Image classification data set "achira_image_classify" (heroorkrishna/achira_image_classify on GitHub). Class labels (4): disc, gear, hexagon, square.

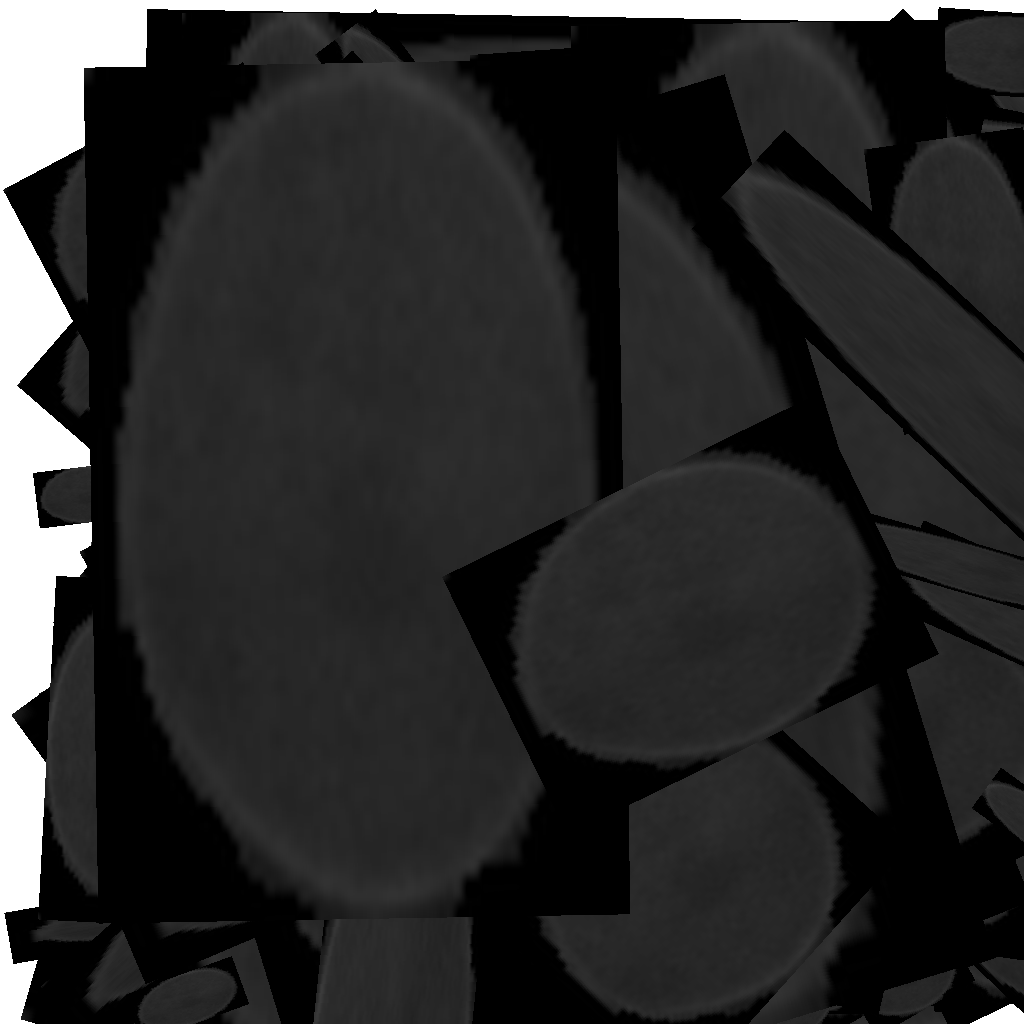
Label: disc

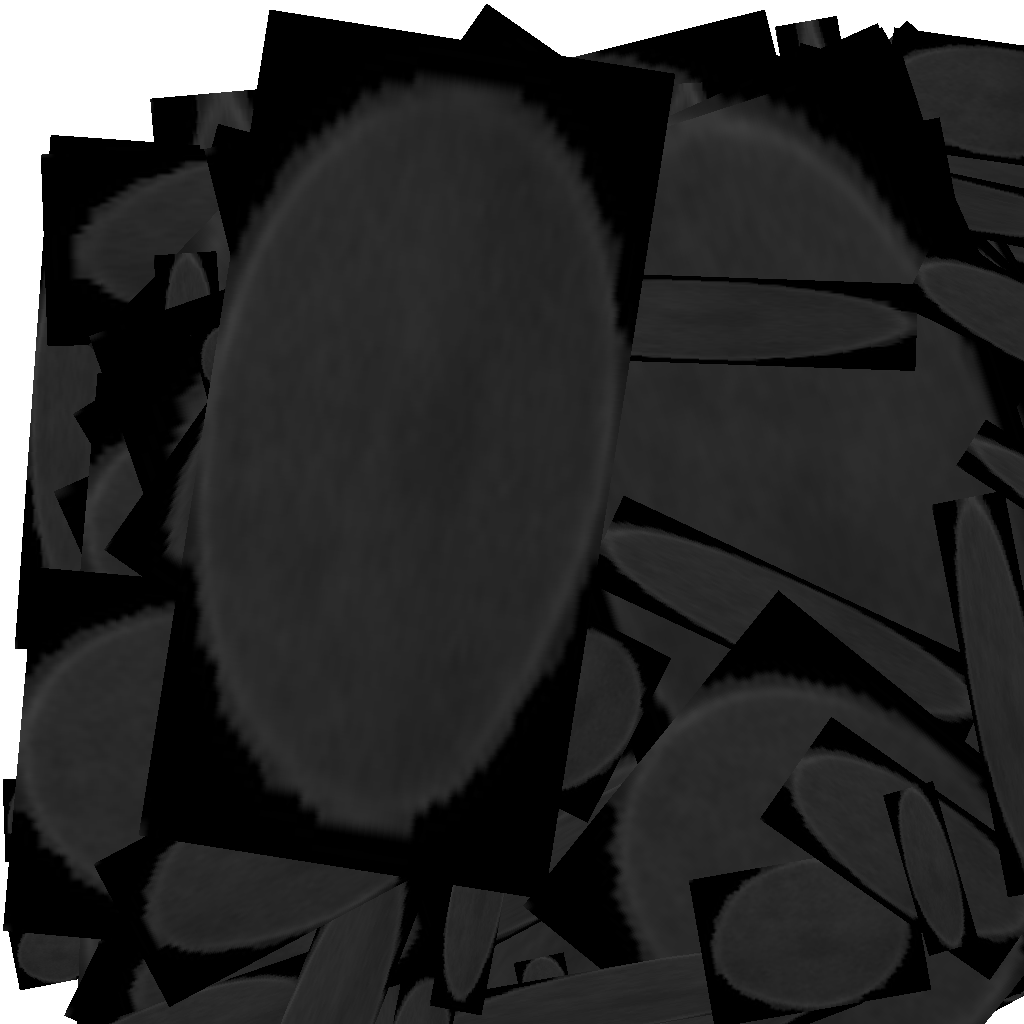
Label: disc

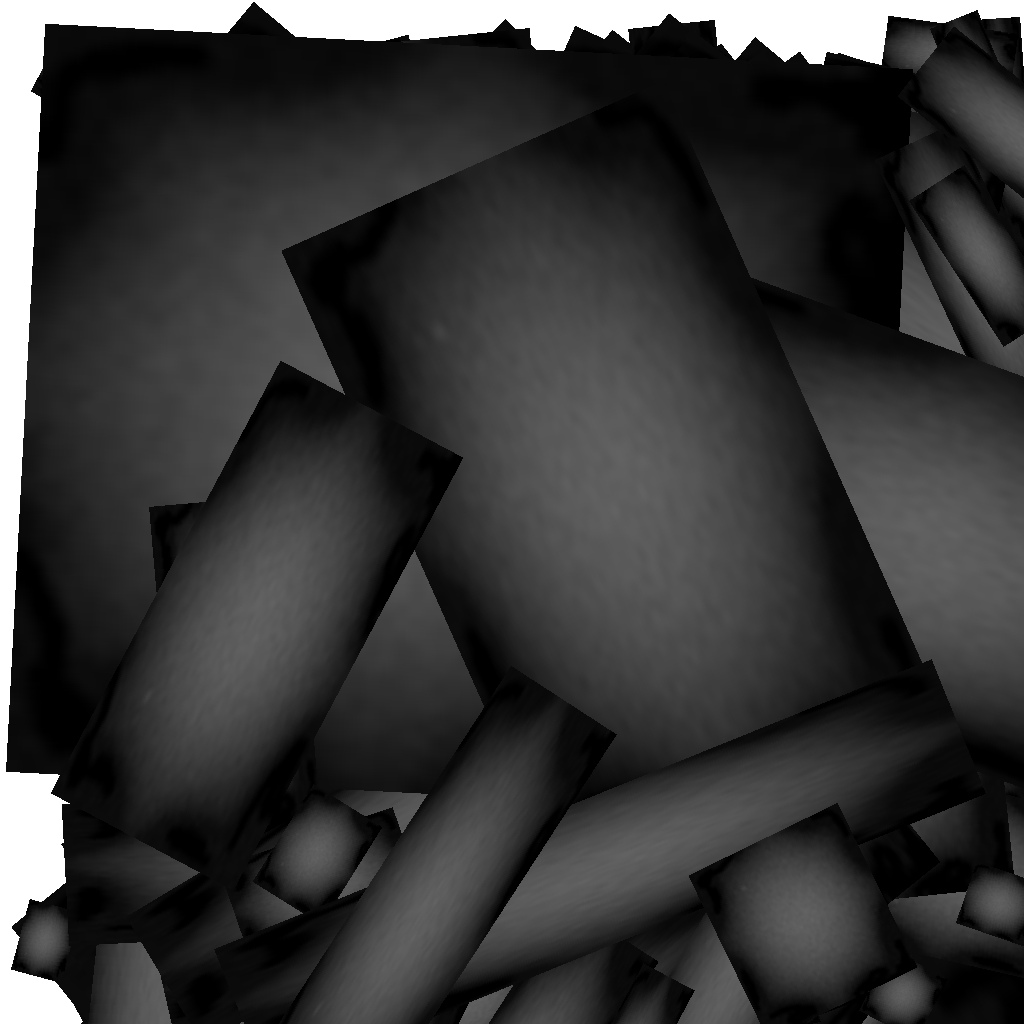
Label: gear

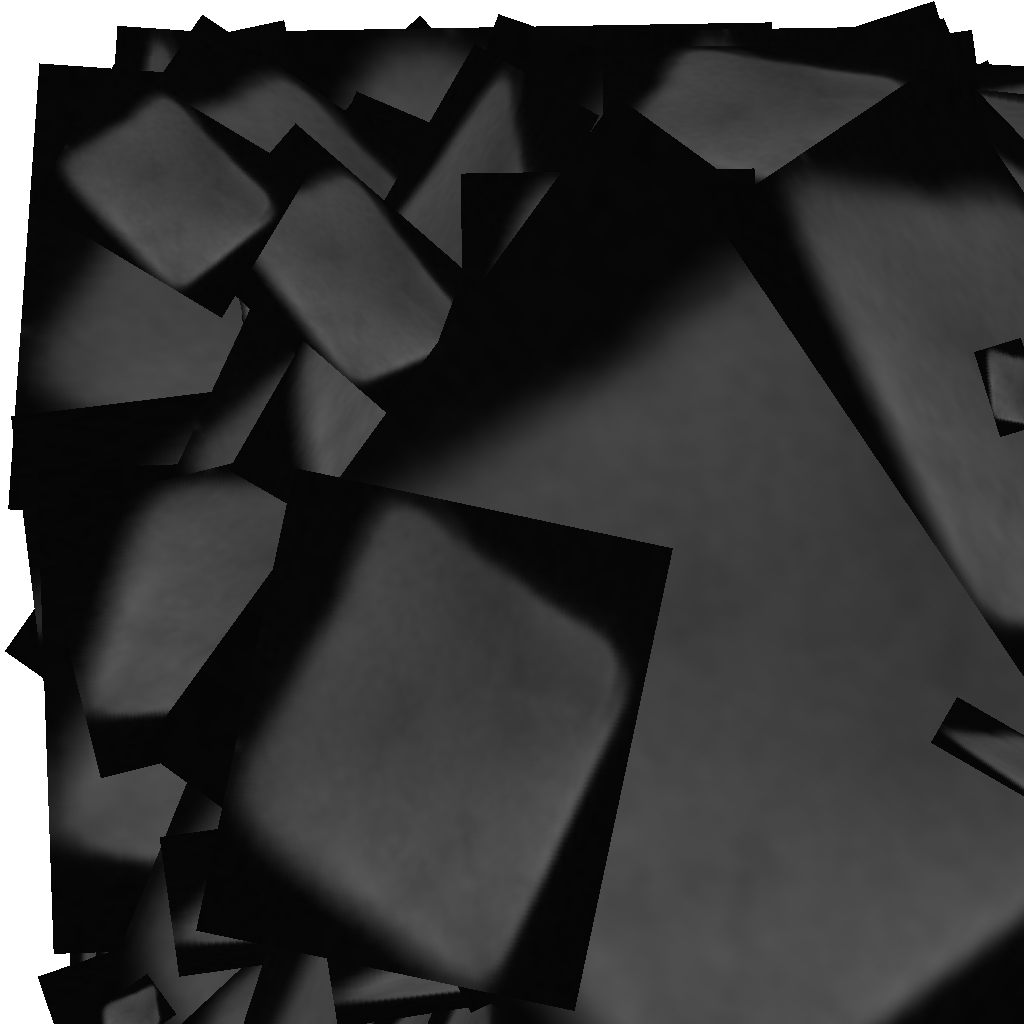
Label: square

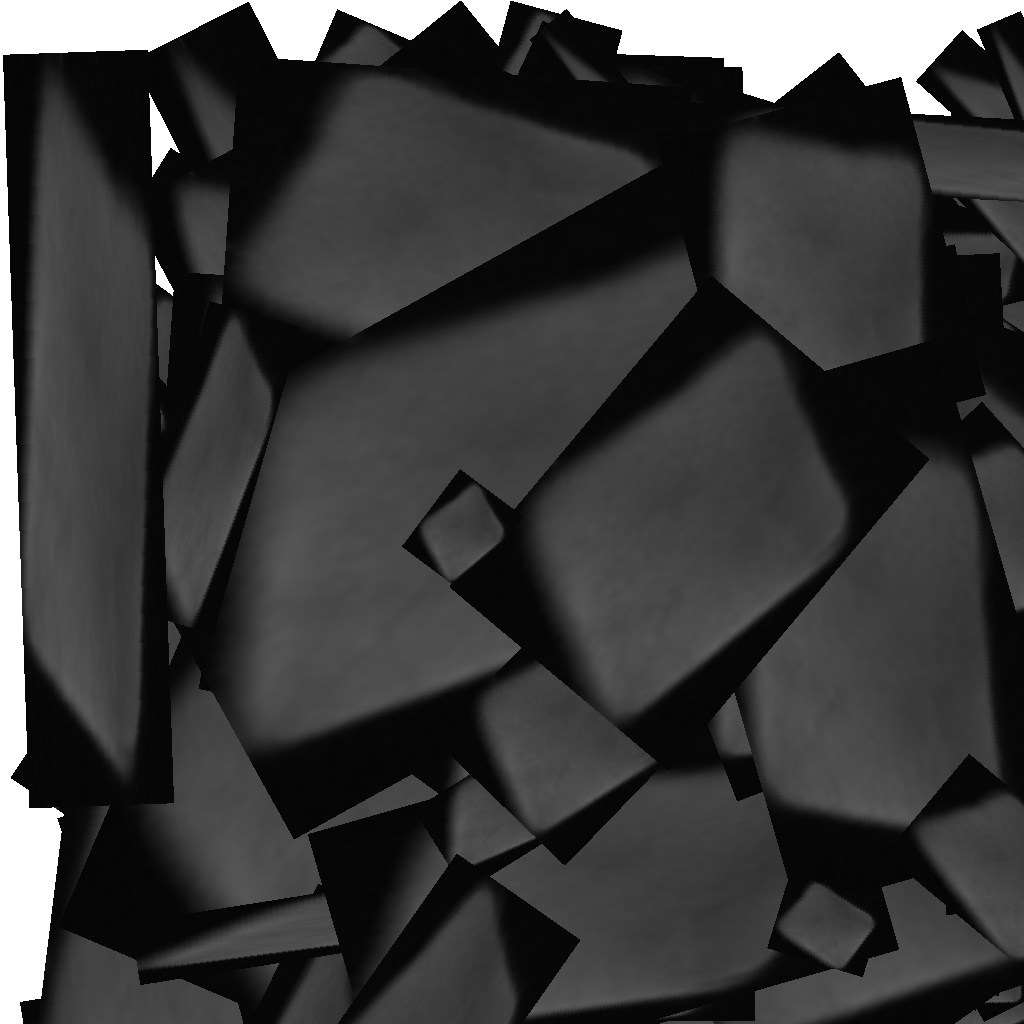
Label: square

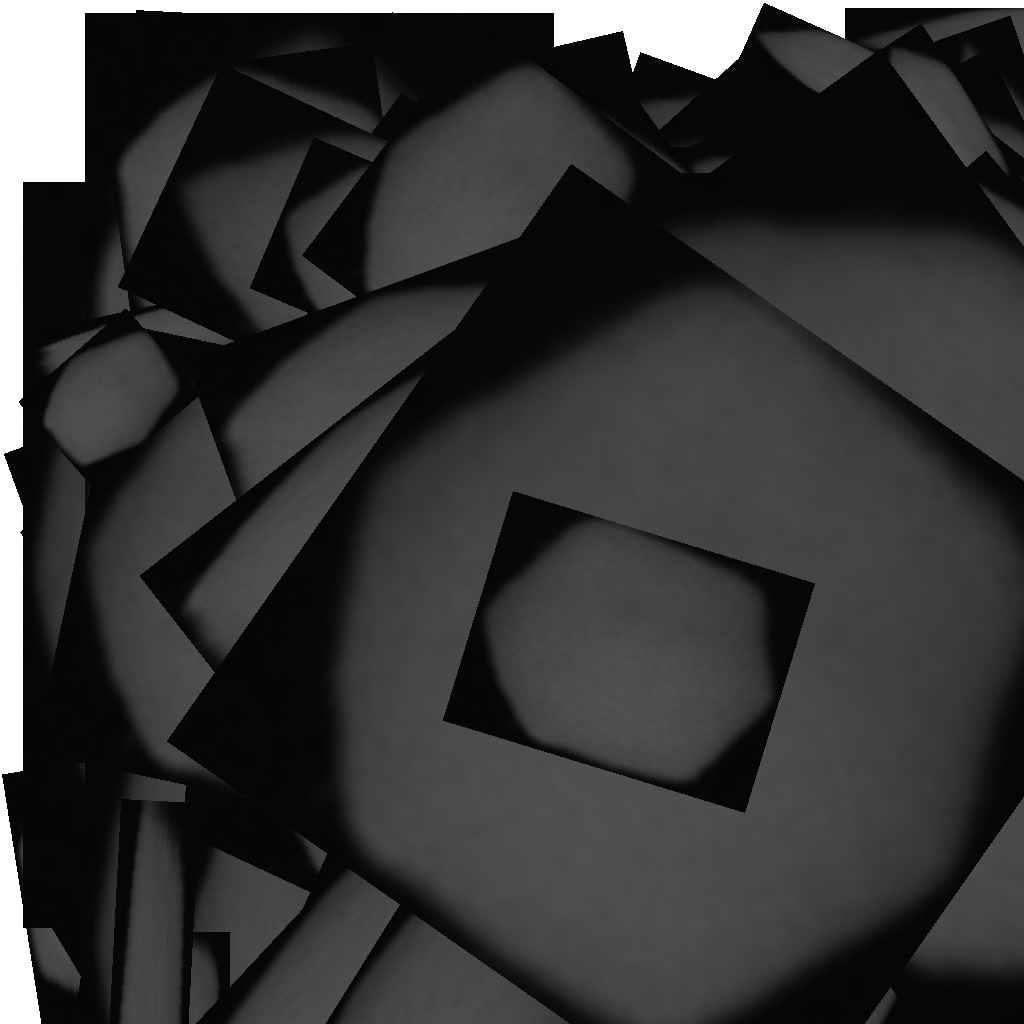
Label: hexagon
